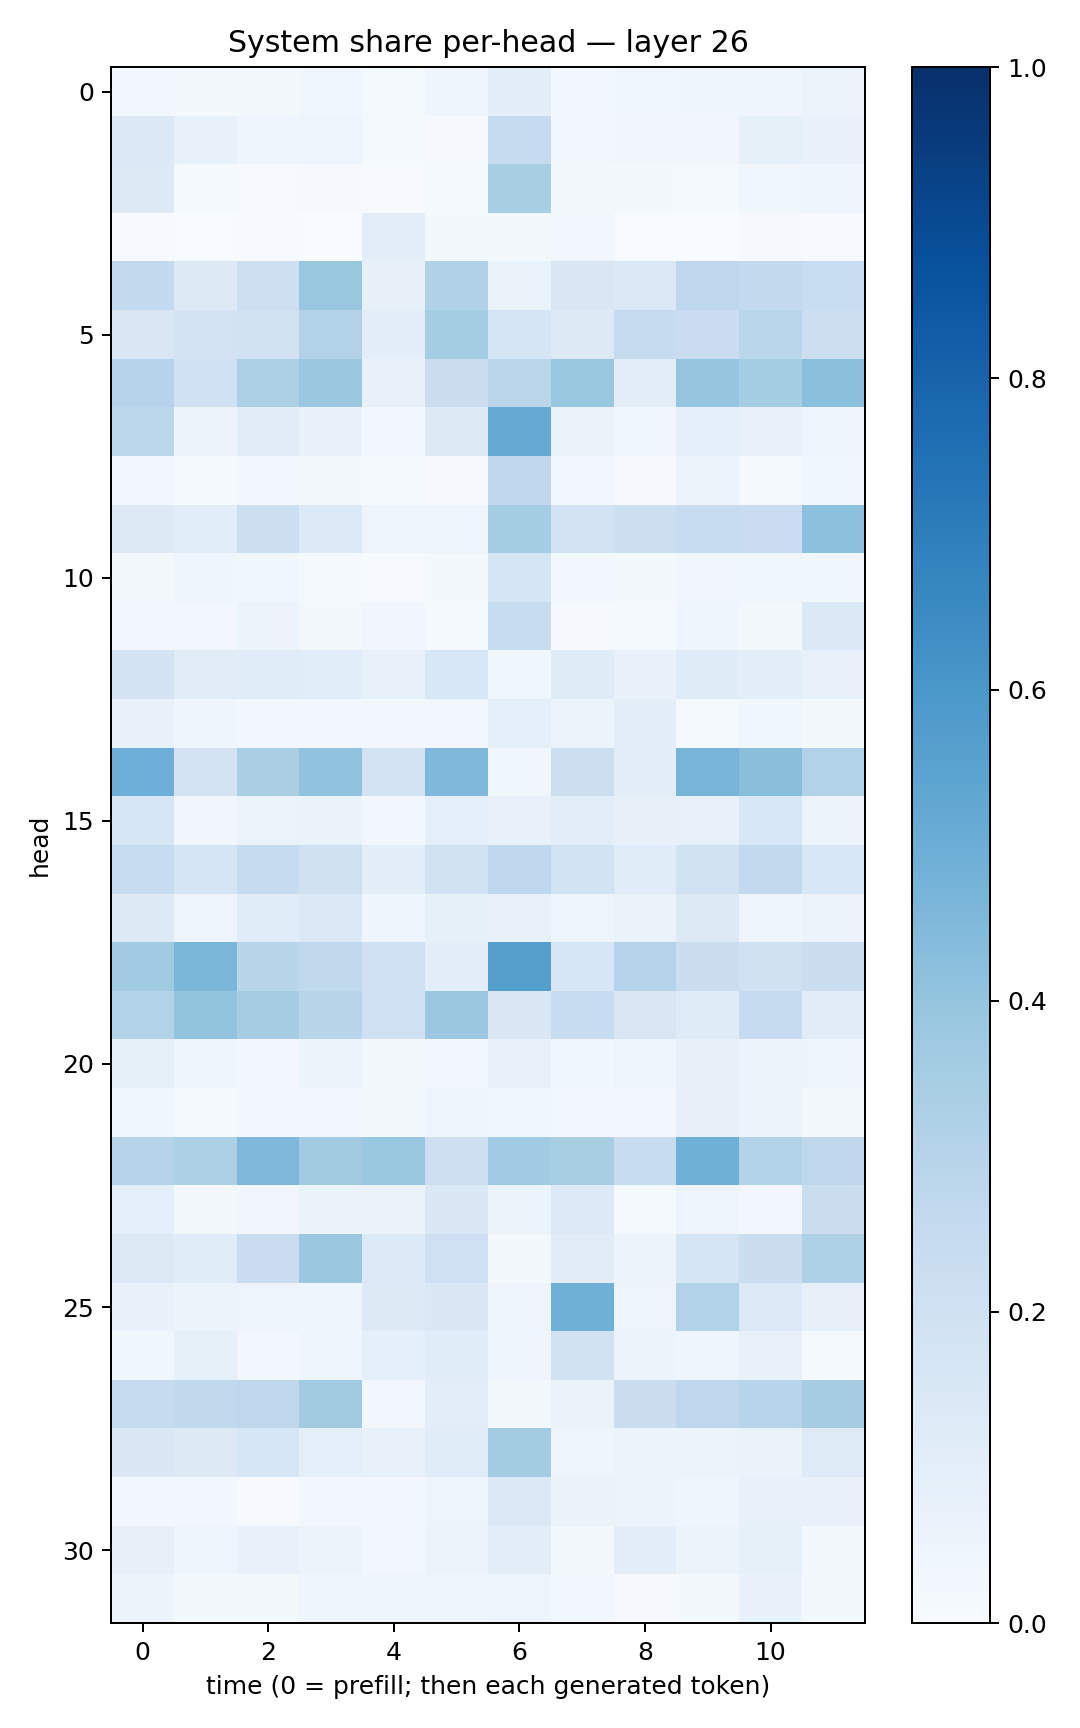

The table this chart was drawn from, first rows:
0.029697854, 0.021403441, 0.019002343, 0.03567498, 0.012516156, 0.042572692, 0.09755224, 0.030817945, 0.037891008, 0.03948498, 0.0406712, 0.06082261
0.1397, 0.07413, 0.04646, 0.04806, 0.01194, 0.01053, 0.2474, 0.02863, 0.03507, 0.03485, 0.08524, 0.07018
0.1293, 0.01453, 0.005954, 0.008477, 0.004478, 0.01524, 0.34, 0.01827, 0.0211, 0.01485, 0.03688, 0.04556
0.007583, 0.003259, 0.004225, 0.002009, 0.1035, 0.01639, 0.01629, 0.02529, 0.003718, 0.003796, 0.00908, 0.004853
0.2547, 0.1259, 0.2132, 0.3891, 0.08014, 0.3184, 0.06469, 0.1515, 0.1381, 0.2772, 0.257, 0.2335
0.1516, 0.1807, 0.1922, 0.3133, 0.09959, 0.3541, 0.1679, 0.1327, 0.2434, 0.2272, 0.2882, 0.2154
0.2986, 0.2019, 0.3264, 0.3797, 0.07256, 0.2227, 0.2829, 0.3893, 0.09765, 0.3947, 0.3544, 0.4192
0.2809, 0.05661, 0.1118, 0.06818, 0.02458, 0.1264, 0.512, 0.06325, 0.03839, 0.08949, 0.07408, 0.0449
0.03106, 0.01455, 0.02909, 0.01964, 0.01245, 0.01031, 0.2756, 0.03025, 0.01081, 0.0624, 0.01439, 0.03795
0.1324, 0.1067, 0.2183, 0.1352, 0.04695, 0.04928, 0.3525, 0.182, 0.2149, 0.2377, 0.228, 0.4153
0.01579, 0.0414, 0.03729, 0.01314, 0.00622, 0.01712, 0.1661, 0.02918, 0.02325, 0.03491, 0.03726, 0.03561
0.02668, 0.02891, 0.06154, 0.02229, 0.03496, 0.01274, 0.2386, 0.009027, 0.01393, 0.04455, 0.01617, 0.1386
0.176, 0.1102, 0.1163, 0.1089, 0.07461, 0.1552, 0.03671, 0.1176, 0.06997, 0.1184, 0.1001, 0.07371
0.07683, 0.03938, 0.02461, 0.03044, 0.02493, 0.02894, 0.08663, 0.05306, 0.1003, 0.014, 0.03822, 0.02194
0.494, 0.183, 0.338, 0.4056, 0.1831, 0.4523, 0.03779, 0.217, 0.1016, 0.4703, 0.4251, 0.3141
0.1626, 0.03409, 0.05561, 0.06373, 0.02418, 0.09052, 0.07174, 0.1052, 0.08116, 0.07521, 0.1532, 0.05794
0.2366, 0.169, 0.2452, 0.1982, 0.09571, 0.1926, 0.2686, 0.1863, 0.1134, 0.1952, 0.2583, 0.1534
0.1292, 0.0484, 0.1137, 0.1377, 0.042, 0.08509, 0.07272, 0.04963, 0.06372, 0.1318, 0.04441, 0.05834
0.3656, 0.4596, 0.2917, 0.2622, 0.2029, 0.1005, 0.5642, 0.1606, 0.3027, 0.2241, 0.1967, 0.226
0.3162, 0.399, 0.3509, 0.2917, 0.2078, 0.379, 0.1418, 0.2367, 0.1512, 0.1202, 0.2487, 0.112
0.08444, 0.04387, 0.03065, 0.05883, 0.01771, 0.0271, 0.07742, 0.03811, 0.0475, 0.07819, 0.05193, 0.04792
0.03861, 0.01426, 0.02611, 0.02915, 0.01586, 0.04997, 0.03559, 0.0287, 0.02817, 0.07909, 0.06207, 0.02117
0.3019, 0.3312, 0.4509, 0.3601, 0.3852, 0.2119, 0.3669, 0.3399, 0.2397, 0.4906, 0.3096, 0.2767
0.08762, 0.02278, 0.03344, 0.06556, 0.06417, 0.1406, 0.05159, 0.1346, 0.01325, 0.04856, 0.03003, 0.223
0.1322, 0.1137, 0.2287, 0.3812, 0.1337, 0.2063, 0.01797, 0.1113, 0.05841, 0.1658, 0.2233, 0.3207
0.06742, 0.05129, 0.049, 0.04527, 0.1252, 0.1454, 0.04827, 0.4908, 0.04797, 0.3158, 0.1357, 0.08042
0.03844, 0.08389, 0.03124, 0.04159, 0.08915, 0.115, 0.04156, 0.1927, 0.06211, 0.04223, 0.07043, 0.01269
0.2435, 0.262, 0.2735, 0.3622, 0.02819, 0.1021, 0.02315, 0.06528, 0.2258, 0.2742, 0.2961, 0.3496
0.1456, 0.1318, 0.1595, 0.09118, 0.07391, 0.1167, 0.3593, 0.04168, 0.05676, 0.05345, 0.06616, 0.1228
0.02623, 0.02449, 0.005125, 0.02712, 0.0299, 0.05066, 0.1397, 0.06614, 0.05713, 0.04634, 0.07539, 0.07439
0.08131, 0.04586, 0.07177, 0.06233, 0.02947, 0.06235, 0.1041, 0.02184, 0.1002, 0.0605, 0.08273, 0.02091
0.05765, 0.01964, 0.01952, 0.04505, 0.04466, 0.04604, 0.0472, 0.03067, 0.0116, 0.01692, 0.0668, 0.01695
